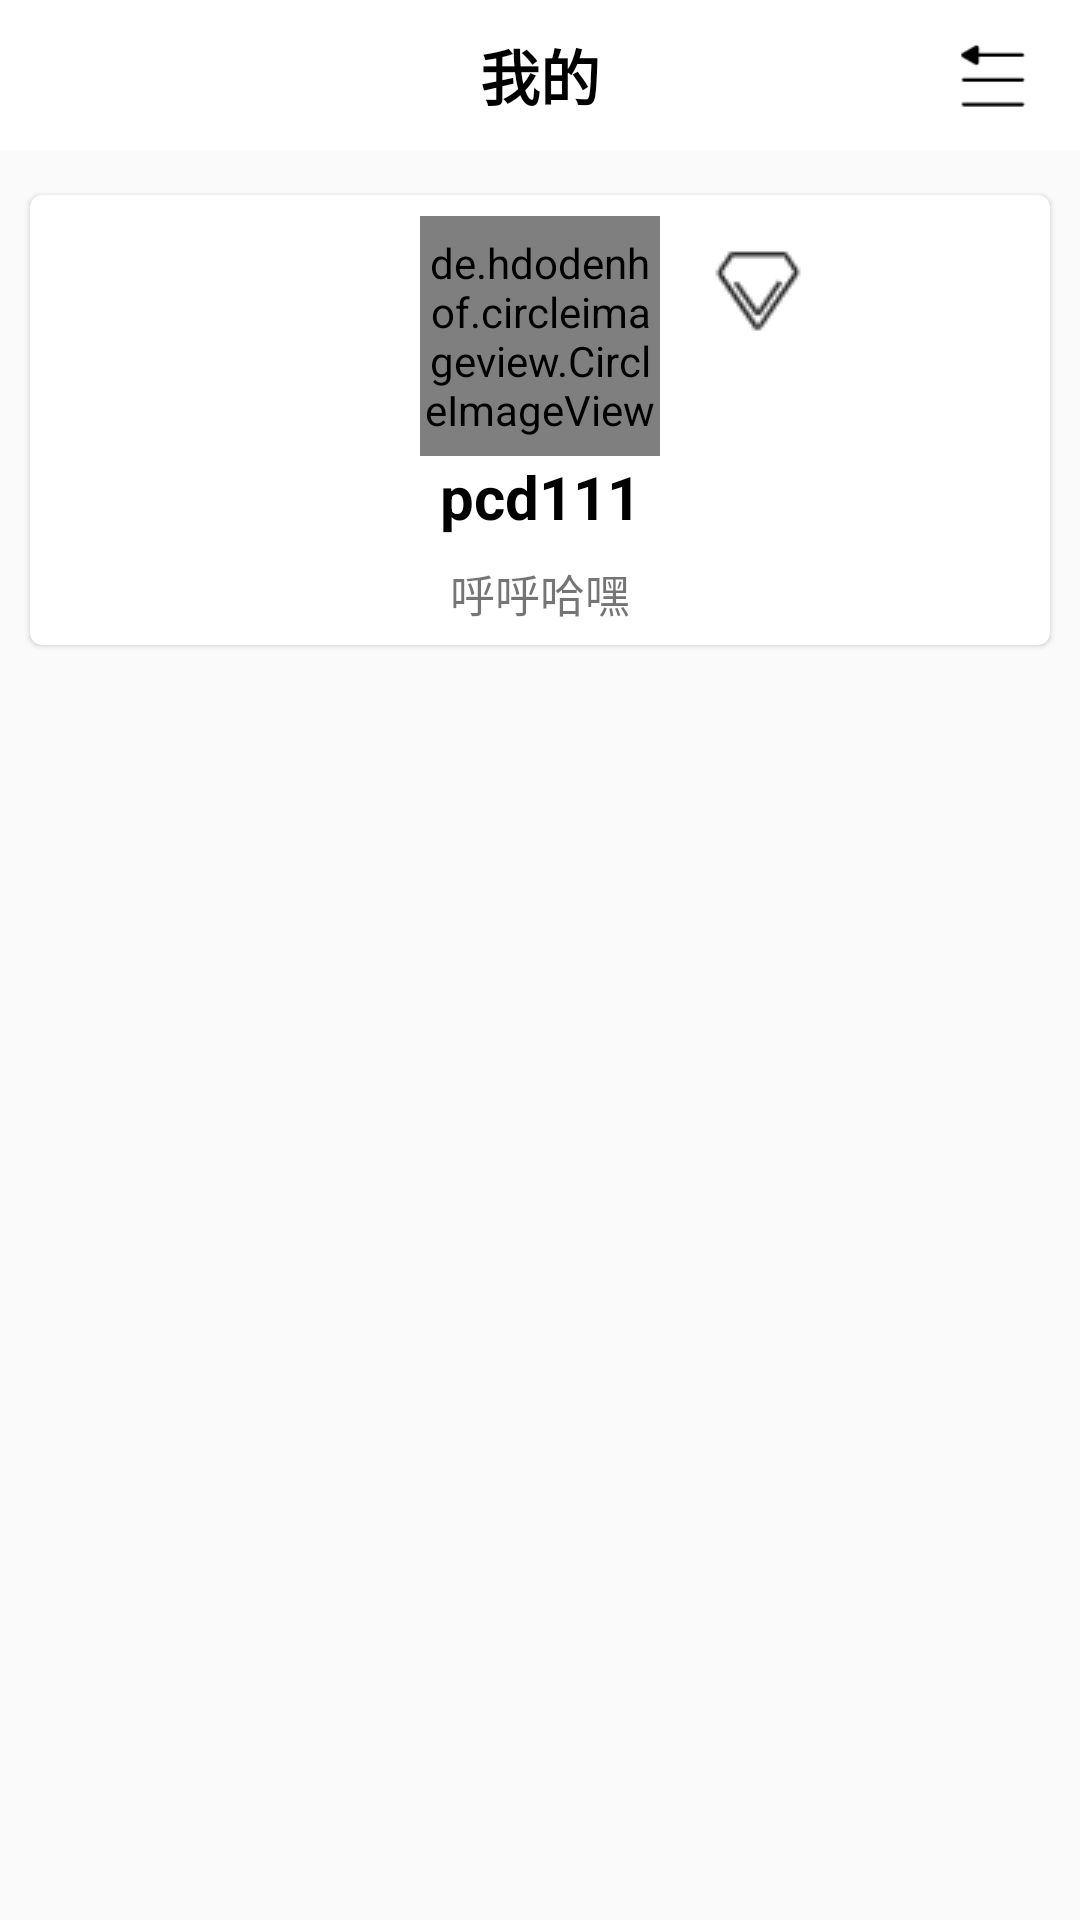

Here is an Android app screen rendered from its layout file. Give the layout XML and the strings, colors and styles it references.
<!-- AndroidManifest.xml: application theme Theme.MyMusic -->
<!-- res/layout/fragment_home.xml -->
<?xml version="1.0" encoding="utf-8"?>
<layout xmlns:android="http://schemas.android.com/apk/res/android"
    xmlns:app="http://schemas.android.com/apk/res-auto"
    xmlns:tools="http://schemas.android.com/tools">

    <data>

    </data>

    <androidx.constraintlayout.widget.ConstraintLayout
        android:layout_width="match_parent"
        android:layout_height="match_parent">

        <com.google.android.material.appbar.AppBarLayout
            android:id="@+id/appBarLayout"
            android:layout_width="match_parent"
            android:layout_height="wrap_content"
            android:background="@color/bottomNavBack"
            app:layout_constraintEnd_toEndOf="parent"
            app:layout_constraintStart_toStartOf="parent"
            app:layout_constraintTop_toTopOf="parent">

            <androidx.constraintlayout.widget.ConstraintLayout
                android:layout_width="match_parent"
                android:layout_height="50dp">

                <TextView
                    android:id="@+id/title_home"
                    android:layout_width="wrap_content"
                    android:layout_height="wrap_content"
                    android:gravity="center"
                    android:text="@string/title_home"
                    android:textColor="@color/textColor"
                    android:textSize="20sp"
                    android:textStyle="bold"
                    app:layout_constraintBottom_toBottomOf="parent"
                    app:layout_constraintEnd_toEndOf="parent"
                    app:layout_constraintStart_toStartOf="parent"
                    app:layout_constraintTop_toTopOf="parent">

                </TextView>

                <ImageButton
                    android:id="@+id/showMenu"
                    android:layout_width="25dp"
                    android:layout_height="25dp"
                    android:background="@drawable/menu"
                    android:gravity="center"
                    app:layout_constraintBottom_toBottomOf="@+id/title_home"
                    app:layout_constraintEnd_toEndOf="parent"
                    app:layout_constraintHorizontal_bias="0.95"
                    app:layout_constraintStart_toStartOf="parent"
                    app:layout_constraintTop_toTopOf="@+id/title_home">

                </ImageButton>
            </androidx.constraintlayout.widget.ConstraintLayout>

        </com.google.android.material.appbar.AppBarLayout>


        <androidx.core.widget.NestedScrollView
            android:layout_width="match_parent"
            android:layout_height="0dp"
            android:fillViewport="true"
            app:layout_constraintBottom_toBottomOf="parent"
            app:layout_constraintEnd_toEndOf="parent"
            app:layout_constraintStart_toStartOf="parent"
            app:layout_constraintTop_toBottomOf="@+id/appBarLayout">

            <androidx.constraintlayout.widget.ConstraintLayout
                android:layout_width="match_parent"
                android:layout_height="match_parent">

                <androidx.constraintlayout.widget.Guideline
                    android:id="@+id/guideline7"
                    android:layout_width="wrap_content"
                    android:layout_height="wrap_content"
                    android:orientation="horizontal"
                    app:layout_constraintGuide_begin="90dp" />

                <com.google.android.material.card.MaterialCardView
                    android:id="@+id/materialCardView"
                    android:layout_width="match_parent"
                    android:layout_height="wrap_content"
                    android:layout_margin="10dp"
                    app:layout_constraintBottom_toTopOf="@+id/guideline7"
                    app:layout_constraintEnd_toEndOf="parent"
                    app:layout_constraintStart_toStartOf="parent"
                    app:layout_constraintTop_toTopOf="@+id/guideline7">

                    <androidx.constraintlayout.widget.ConstraintLayout
                        android:layout_width="match_parent"
                        android:layout_height="150dp">

                        <de.hdodenhof.circleimageview.CircleImageView
                            android:id="@+id/user_icon"
                            android:layout_width="80dp"
                            android:layout_height="80dp"
                            android:layout_gravity="center_horizontal"
                            android:src="@drawable/user_icon"
                            app:layout_constraintBottom_toBottomOf="parent"
                            app:layout_constraintEnd_toEndOf="parent"
                            app:layout_constraintStart_toStartOf="parent"
                            app:layout_constraintTop_toTopOf="parent"
                            app:layout_constraintVertical_bias="0.100000024" />

                        <TextView
                            android:id="@+id/user_name"
                            android:layout_width="wrap_content"
                            android:layout_height="wrap_content"
                            android:layout_gravity="center_horizontal"
                            android:text="@string/user_name"
                            android:textColor="@color/textColor"
                            android:textSize="20sp"
                            android:textStyle="bold"
                            app:layout_constraintBottom_toBottomOf="parent"
                            app:layout_constraintEnd_toEndOf="parent"
                            app:layout_constraintStart_toStartOf="parent"
                            app:layout_constraintTop_toTopOf="parent"
                            app:layout_constraintVertical_bias="0.706" />

                        <TextView
                            android:id="@+id/user_signature"
                            android:layout_width="wrap_content"
                            android:layout_height="wrap_content"
                            android:text="@string/user_signature"
                            android:textAppearance="@style/TextAppearance.AppCompat.Small"
                            android:textSize="15sp"
                            app:layout_constraintBottom_toBottomOf="parent"
                            app:layout_constraintEnd_toEndOf="parent"
                            app:layout_constraintStart_toStartOf="parent"
                            app:layout_constraintTop_toBottomOf="@+id/user_name"
                            app:layout_constraintVertical_bias="0.55">

                        </TextView>

                        <ImageView
                            android:id="@+id/vip_tag"
                            android:layout_width="wrap_content"
                            android:layout_height="wrap_content"
                            app:layout_constraintBottom_toBottomOf="parent"
                            app:layout_constraintEnd_toEndOf="parent"
                            app:layout_constraintHorizontal_bias="0.736"
                            app:layout_constraintStart_toStartOf="parent"
                            app:layout_constraintTop_toTopOf="parent"
                            app:layout_constraintVertical_bias="0.135"
                            app:srcCompat="@drawable/vip_icon" />

                    </androidx.constraintlayout.widget.ConstraintLayout>

                </com.google.android.material.card.MaterialCardView>


                <androidx.viewpager.widget.ViewPager
                    android:id="@+id/pager"
                    android:layout_width="match_parent"
                    android:layout_height="wrap_content"
                    app:layout_constraintEnd_toEndOf="parent"
                    app:layout_constraintStart_toStartOf="parent"
                    app:layout_constraintTop_toBottomOf="@+id/materialCardView">

                    <com.google.android.material.tabs.TabLayout
                        android:id="@+id/tab_layout"
                        android:layout_width="match_parent"
                        android:layout_height="wrap_content" />

                </androidx.viewpager.widget.ViewPager>




            </androidx.constraintlayout.widget.ConstraintLayout>


        </androidx.core.widget.NestedScrollView>


    </androidx.constraintlayout.widget.ConstraintLayout>


</layout>
<!-- resources referenced by this layout -->
<resources>
  <color name="bottomNavBack">#ffffff</color>
  <color name="textColor">#000000</color>
  <!-- drawable menu: png bitmap (drawable, 434 bytes) -->
  <!-- drawable user_icon: png bitmap (drawable, 38611 bytes) -->
  <!-- drawable vip_icon: png bitmap (drawable, 1084 bytes) -->
  <string name="title_home">我的</string>
  <string name="user_name">pcd111</string>
  <string name="user_signature">呼呼哈嘿</string>
  <style name="Theme.MyMusic" parent="Theme.MaterialComponents.DayNight.NoActionBar.Bridge">
          
          <item name="colorPrimary">@color/purple_500</item>
          <item name="colorPrimaryVariant">@color/purple_700</item>
          <item name="colorOnPrimary">@color/white</item>
          
          <item name="colorSecondary">@color/teal_200</item>
          <item name="colorSecondaryVariant">@color/teal_700</item>
          <item name="colorOnSecondary">@color/black</item>
          
          <item name="android:statusBarColor" tools:targetApi="l">@color/statusBarBack</item>
          
      </style>
  <color name="purple_500">#FF6200EE</color>
  <color name="purple_700">#FF3700B3</color>
  <color name="white">#FFFFFFFF</color>
  <color name="teal_200">#FF03DAC5</color>
  <color name="teal_700">#FF018786</color>
  <color name="black">#FF000000</color>
  <color name="statusBarBack">#ffffff</color>
</resources>
